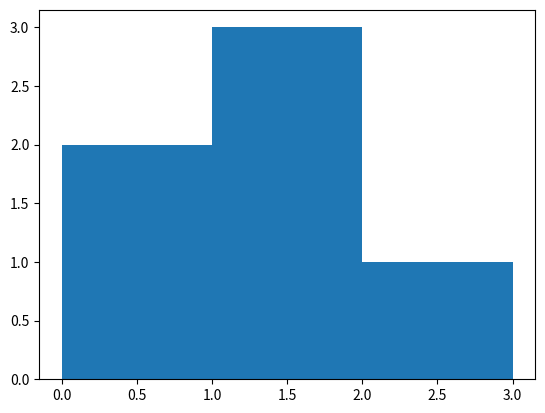

The matplotlib source for this figure:

import numpy as np
import matplotlib.pyplot as plt
num=np.array([.5,0.7,1.0,1.2,1.3,2.1])
bins=np.array([0,1,2,3])
print("NUM=",num)
print("Bins=",bins)
print("Result=",np.histogram(num,bins))
plt.hist(num,bins=bins)
plt.show()
